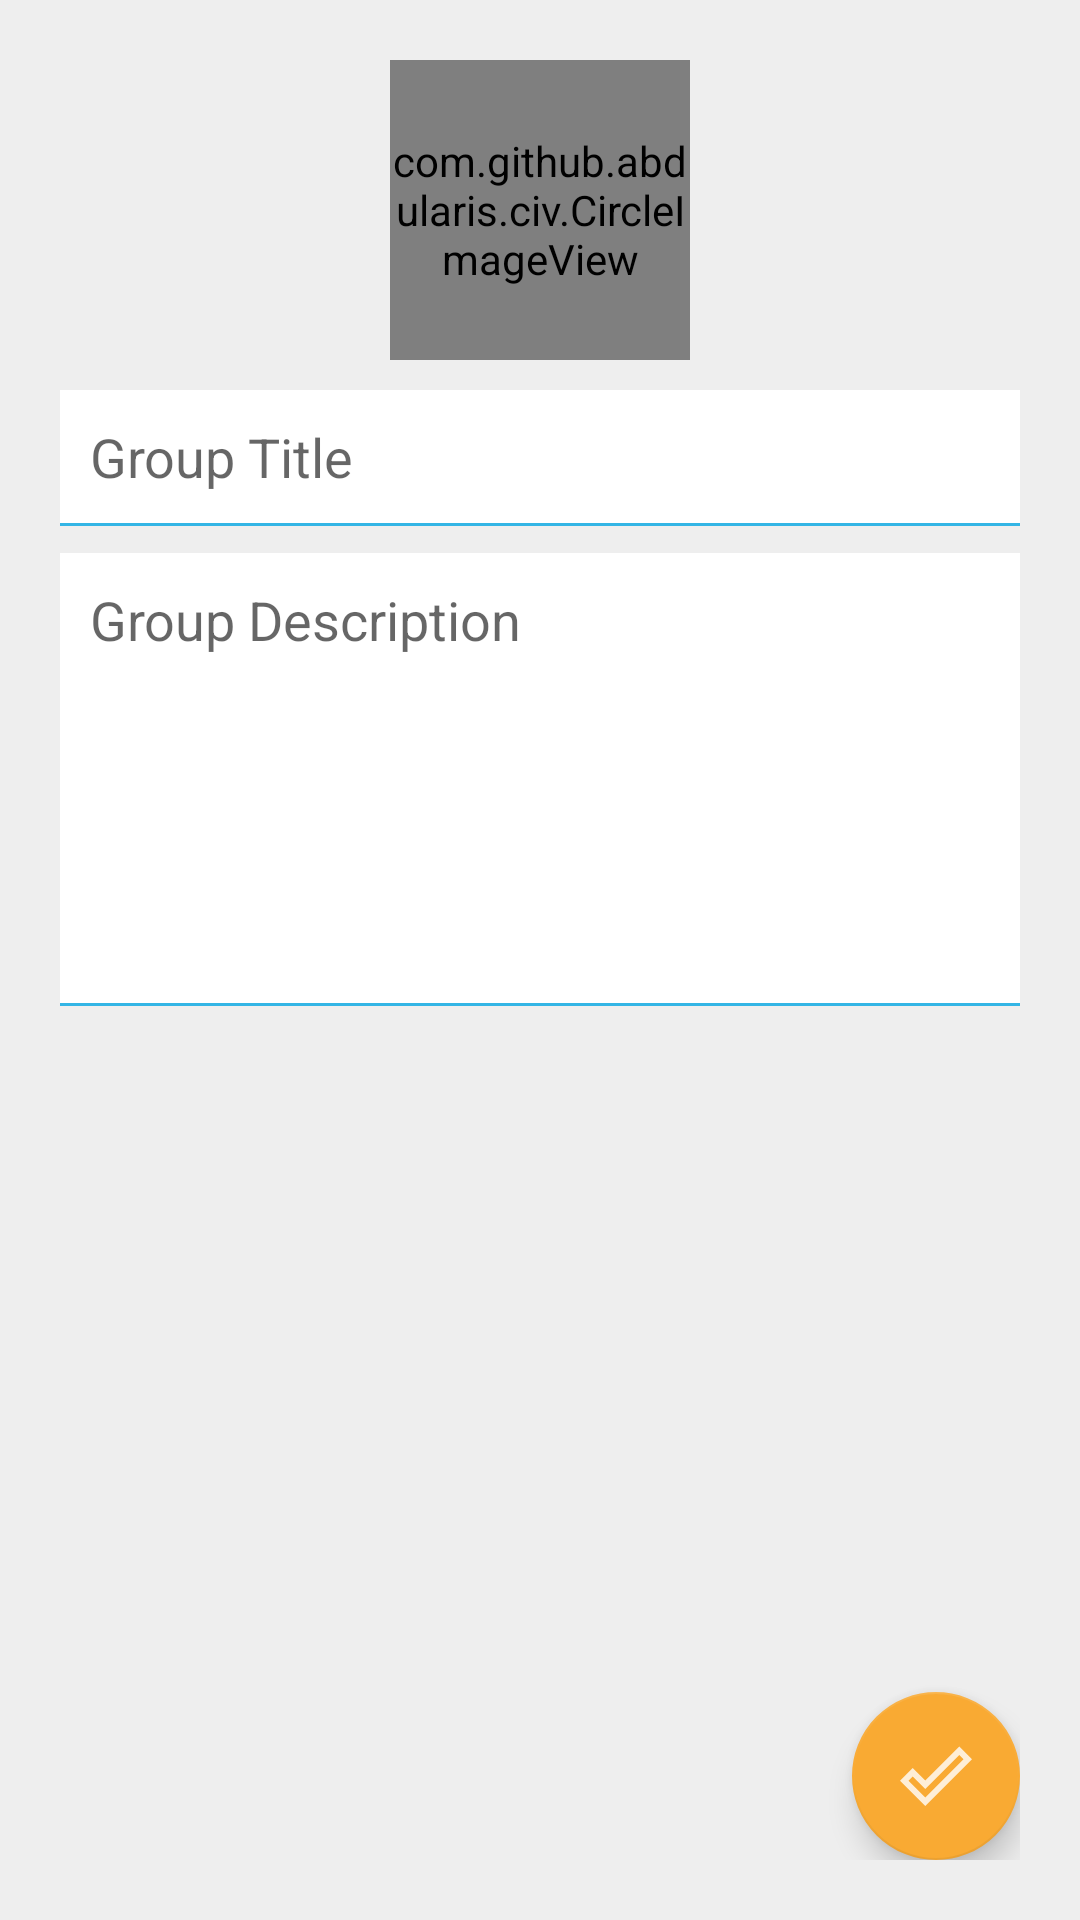

Write the Android layout XML for this screen, with the resource values it uses.
<!-- AndroidManifest.xml: application theme AppTheme -->
<!-- res/layout/activity_group_create.xml -->
<?xml version="1.0" encoding="utf-8"?>
<RelativeLayout xmlns:android="http://schemas.android.com/apk/res/android"
    xmlns:app="http://schemas.android.com/apk/res-auto"
    xmlns:tools="http://schemas.android.com/tools"
    android:layout_width="match_parent"
    android:layout_height="match_parent"
    android:padding="20dp"
    android:background="#eee"
    tools:context=".GroupCreateActivity">

    
    <com.github.abdularis.civ.CircleImageView
        android:id="@+id/groupIconIv"
        android:layout_width="100dp"
        android:layout_height="100dp"
        android:layout_centerHorizontal="true"
        android:src="@drawable/ic_group_color"/>
    
    <EditText
        android:id="@+id/groupTitleEt"
        android:layout_width="match_parent"
        android:layout_height="wrap_content"
        android:background="@color/white"
        android:layout_below="@id/groupIconIv"
        android:layout_marginTop="10dp"
        android:padding="10dp"
        android:hint="Group Title"/>
    <View
        android:layout_width="match_parent"
        android:layout_height="1dp"
        android:background="@color/blue"
        android:layout_below="@id/groupTitleEt"/>
    
    <EditText
        android:id="@+id/groupDescEt"
        android:layout_width="match_parent"
        android:layout_height="wrap_content"
        android:minHeight="150dp"
        android:gravity="top"
        android:inputType="textMultiLine|textCapSentences"
        android:background="@color/white"
        android:layout_below="@id/groupTitleEt"
        android:layout_marginTop="10dp"
        android:padding="10dp"
        android:hint="Group Description"/>
    <View
        android:layout_width="match_parent"
        android:layout_height="1dp"
        android:background="@color/blue"
        android:layout_below="@id/groupDescEt"/>

    
    <com.google.android.material.floatingactionbutton.FloatingActionButton
        android:id="@+id/createGroupBtn"
        android:layout_width="wrap_content"
        android:layout_height="wrap_content"
        android:src="@drawable/ic_done_white"
        android:layout_alignParentEnd="true"
        android:layout_alignParentBottom="true"
        app:backgroundTint="@color/reply_orange_500"/>

</RelativeLayout>
<!-- resources referenced by this layout -->
<resources>
  <color name="blue">#33B5E5</color>
  <color name="reply_orange_500">#F9AA33</color>
  <color name="white">#FFFFFFFF</color>
  <!-- drawable ic_done_white (drawable-anydpi) -->
  <vector xmlns:android="http://schemas.android.com/apk/res/android"
      android:width="24dp"
      android:height="24dp"
      android:viewportWidth="24"
      android:viewportHeight="24"
      android:tint="#FFFFFF"
      android:alpha="0.8">
    <path
        android:fillColor="@android:color/white"
        android:pathData="M19.77,5.03l1.4,1.4L8.43,19.17l-5.6,-5.6 1.4,-1.4 4.2,4.2L19.77,5.03m0,-2.83L8.43,13.54l-4.2,-4.2L0,13.57 8.43,22 24,6.43 19.77,2.2z"/>
  </vector>
  <!-- drawable ic_group_color (drawable-anydpi) -->
  <vector xmlns:android="http://schemas.android.com/apk/res/android"
      android:width="24dp"
      android:height="24dp"
      android:viewportWidth="24"
      android:viewportHeight="24"
      android:tint="#F9AA33"
      android:alpha="0.8">
    <path
        android:fillColor="@android:color/white"
        android:pathData="M16,11c1.66,0 2.99,-1.34 2.99,-3S17.66,5 16,5c-1.66,0 -3,1.34 -3,3s1.34,3 3,3zM8,11c1.66,0 2.99,-1.34 2.99,-3S9.66,5 8,5C6.34,5 5,6.34 5,8s1.34,3 3,3zM8,13c-2.33,0 -7,1.17 -7,3.5L1,19h14v-2.5c0,-2.33 -4.67,-3.5 -7,-3.5zM16,13c-0.29,0 -0.62,0.02 -0.97,0.05 1.16,0.84 1.97,1.97 1.97,3.45L17,19h6v-2.5c0,-2.33 -4.67,-3.5 -7,-3.5z"/>
  </vector>
  <style name="AppTheme" parent="Theme.AppCompat.Light.DarkActionBar">
          
          <item name="colorPrimary">@color/reply_blue_700</item>
          <item name="colorPrimaryVariant">@color/reply_blue_800</item>
          <item name="colorOnPrimary">@color/white</item>
          
          <item name="colorSecondary">@color/reply_blue_600</item>
          <item name="colorSecondaryVariant">@color/reply_orange_500</item>
          <item name="colorOnSecondary">@color/black</item>
          
          <item name="android:statusBarColor" tools:targetApi="l">?attr/colorPrimaryVariant</item>
          
      </style>
  <color name="reply_blue_700">#344955</color>
  <color name="reply_blue_800">#232F34</color>
  <color name="reply_blue_600">#4A6572</color>
  <color name="black">#FF000000</color>
</resources>
